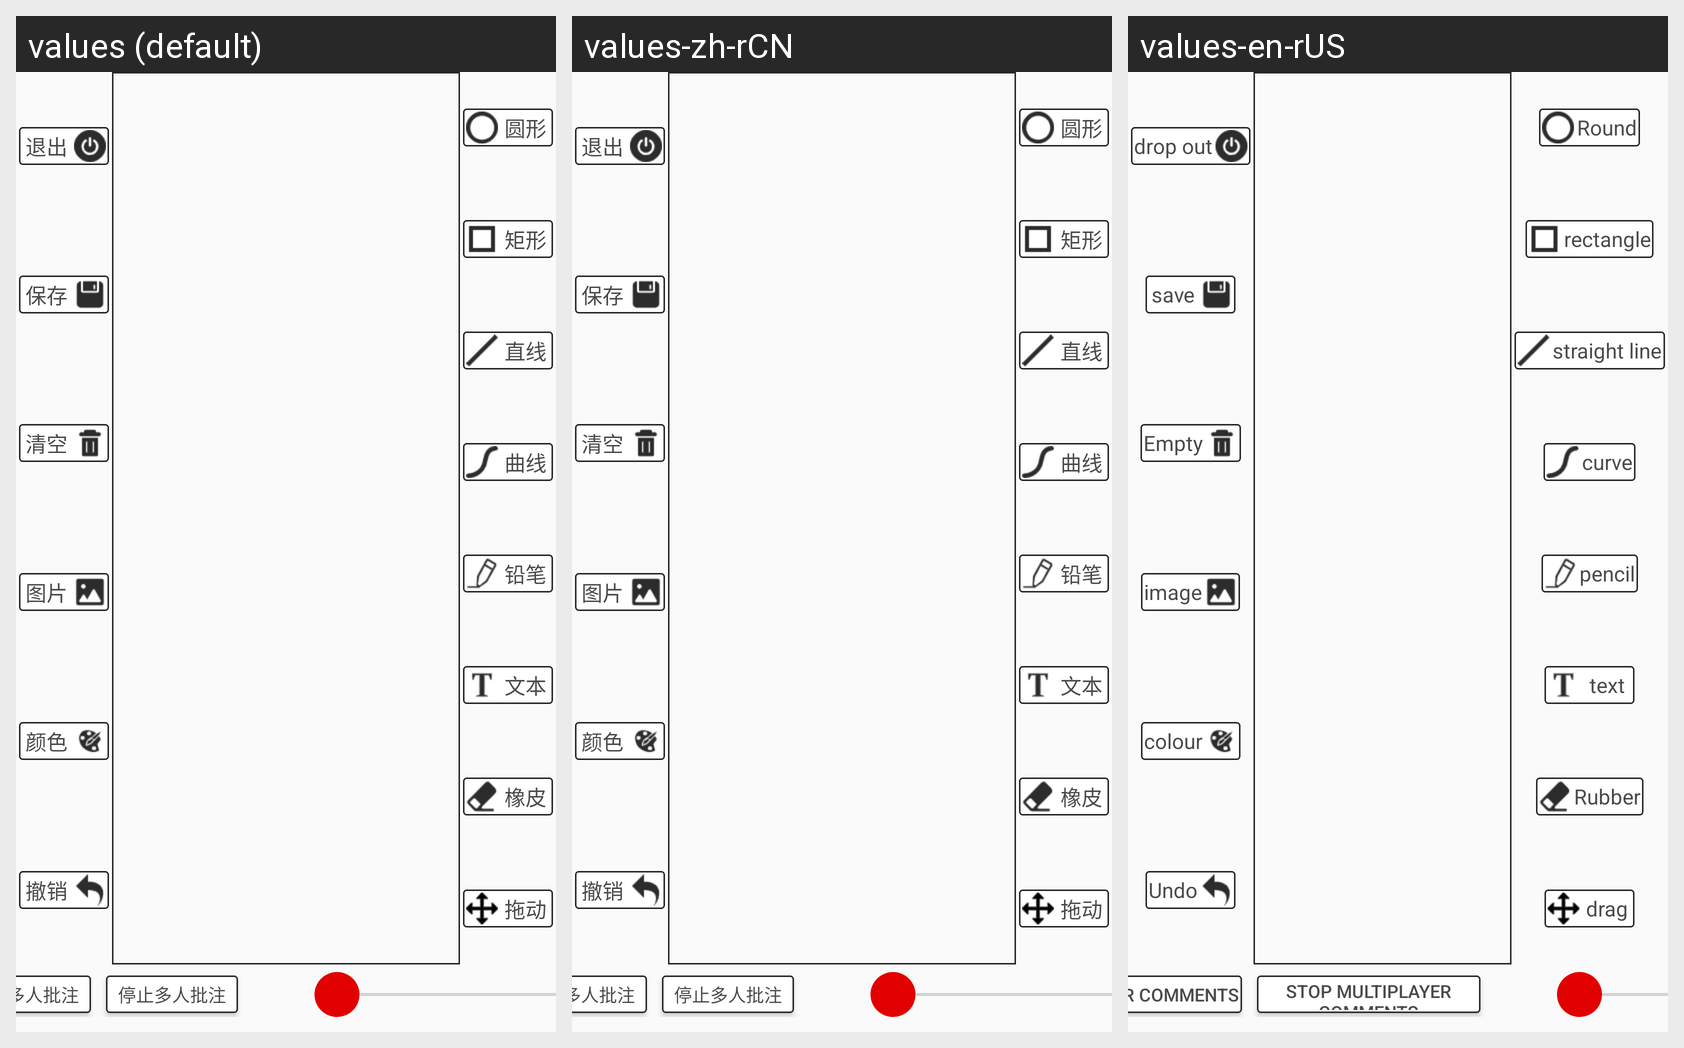

Here is an Android app screen in its default locale and in the app's own translations. Write out the translated-string differences for the strings that appear on this screen.
Android screen res/layout/activity_draw.xml rendered under 3 locales, left to right: values (default), values-zh-rCN, values-en-rUS. Device: Nexus 5 (rendered at 1080×1920; each locale shown at half size, 540×960, under a caption strip naming it); theme AppTheme.
Strings drawn on this screen, with the default value and each locale's value (text and hints the layout hard-codes, and strings that could not be matched under every locale, appear in the picture but are not listed):

exit
  values: 退出
  values-zh-rCN: 退出
  values-en-rUS: drop out

draw_save
  values: 保存
  values-zh-rCN: 保存
  values-en-rUS: save

draw_clear
  values: 清空
  values-zh-rCN: 清空
  values-en-rUS: Empty

draw_picture
  values: 图片
  values-zh-rCN: 图片
  values-en-rUS: image

draw_color
  values: 颜色
  values-zh-rCN: 颜色
  values-en-rUS: colour

draw_revoke
  values: 撤销
  values-zh-rCN: 撤销
  values-en-rUS: Undo

draw_round
  values: 圆形
  values-zh-rCN: 圆形
  values-en-rUS: Round

draw_rect
  values: 矩形
  values-zh-rCN: 矩形
  values-en-rUS: rectangle

draw_line
  values: 直线
  values-zh-rCN: 直线
  values-en-rUS: straight line

draw_curve
  values: 曲线
  values-zh-rCN: 曲线
  values-en-rUS: curve

draw_pen
  values: 铅笔
  values-zh-rCN: 铅笔
  values-en-rUS: pencil

draw_text
  values: 文本
  values-zh-rCN: 文本
  values-en-rUS: text

draw_eraser
  values: 橡皮
  values-zh-rCN: 橡皮
  values-en-rUS: Rubber

draw_drag
  values: 拖动
  values-zh-rCN: 拖动
  values-en-rUS: drag

initiate_multi_person_comments
  values: 发起多人批注
  values-zh-rCN: 发起多人批注
  values-en-rUS: Initiate multiplayer comments

stop_multi_person_comments
  values: 停止多人批注
  values-zh-rCN: 停止多人批注
  values-en-rUS: Stop multiplayer comments
